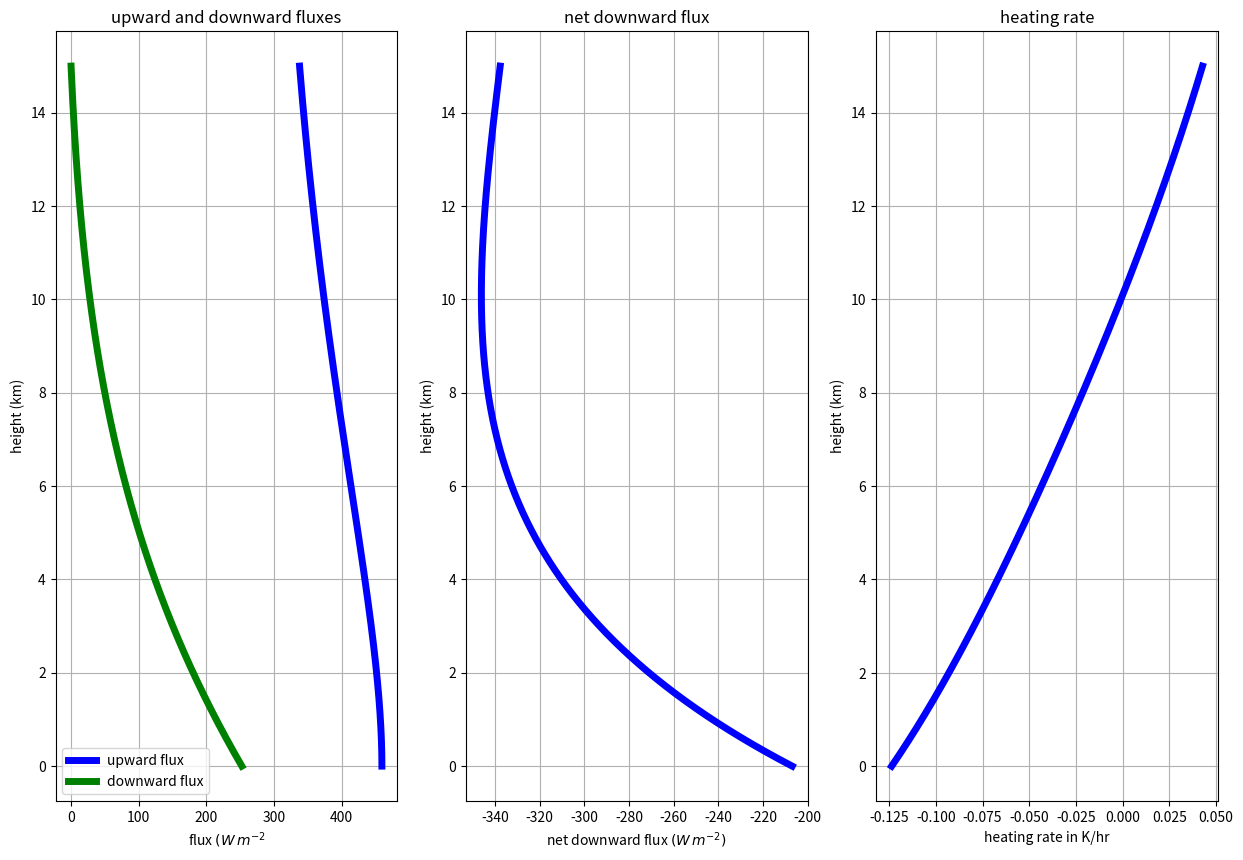

Recreate this plot in Python.
import numpy as np
import matplotlib.pyplot as plt
import matplotlib

def hydrostat(T_surf,p_surf,dT_dz,delta_z,num_levels):
    """
       build a hydrostatic atmosphere by integrating the hydrostatic equation from the surface,
       using num_levels of constant thickness delta_z
       
       Parameters
       ----------
       
       T_surf: float
            surface temperature in K
       p_surf: float
            surface pressure in Pa
       dT_dz: ndarray
             rate of temperature change with height in K/m
       delta_z: float
             layer thickness in m
       num_levels: float
             number of levels in the atmosphere
       
       Returns
       -------
       
       Temp, press, rho, height: tuple of ndarrays of length num_levels
          where the surface is level 0, and each index i larger than 0
          is located at the height corresponding to the top of a particular layer,
          so that values at the top of the atmosphere are given by index
          numlevels - 1
       
          Temp (K) , press (Pa), rho (kg/m^3), height (m) for each layer
    """
    Rd=287. #J/kg/K  -- gas constant for dry air
    g=9.8  #m/s^2
    Temp=np.empty([num_levels])
    press=np.empty_like(Temp)
    rho=np.empty_like(Temp)
    height=np.empty_like(Temp)
    #
    # level 0 sits directly above the surface, so start
    # with pressure, temp of air equal to ground temp, press
    # and get density from equaiton of state
    #
    press[0]=p_surf
    Temp[0]=T_surf
    rho[0]=p_surf/(Rd*T_surf)
    height[0]=0
    num_layers=num_levels - 1
    #now march up the atmosphere a level at a time
    # finding the values at the top of each layer
    for i in range(num_layers):
        delP= -rho[i]*g*delta_z
        height[i+1] = height[i] + delta_z
        Temp[i+1] = Temp[i] + dT_dz[i]*delta_z
        press[i+1]= press[i] + delP
        rho[i+1]=press[i+1]/(Rd*Temp[i+1])
    return (Temp,press,rho,height)

def find_tau(r_gas,k,rho,height):
    """
       Parameters
       ----------
       
       r_gas: float
           gas mixing ratio in kg/kg
       k: float
           mass absorption coefficient in kg/m^2
       rho: ndarray
           vector of air densities in kg/m^3 for each layer
       height: ndarray
        corresponding level heights in m
        
       Returns
       -------
       
          tau: ndarray 
             vertical optical depths of each level, starting from 0 at the surface
    """
    tau=np.empty_like(rho)
    tau[0]=0
    num_levels=len(rho)
    num_layers=num_levels - 1
    for index in range(num_layers):
        delta_z=height[index+1] - height[index]
        delta_tau=r_gas*rho[index]*k*delta_z
        tau[index+1]=tau[index] + delta_tau
    return tau

def fluxes(tau,Temp,height,T_surf):
    """
    given properties at each level return the upward and downward
    total flux at each level assuming no downward longwave flux at the top
    of the atmosphere, and a surface flux of sigma*T_surf**4.
    
    Parameters
    -----------
    
    tau, Temp, height:  ndarray of length tot_levels
        total optical depth (from surface), temperature (K) and height (m)
        at each level
        
    Returns
    -------
    
    up_flux, down_flux: ndarrays
       upward and downward flux of each level (W/m^2), all positive
    
    """
    sigma=5.67e-8 #W/m^2/K^4
    up_flux=np.empty_like(height)
    down_flux=np.empty_like(height)
    sfc_flux=sigma*T_surf**4.
    up_flux[0]=sfc_flux
    tot_levs=len(tau)
    for index in np.arange(1,tot_levs):
        upper_lev=index
        lower_lev=index - 1
        del_tau=tau[upper_lev] - tau[lower_lev]
        trans=np.exp(-del_tau)
        emiss=1 - trans
        layer_flux=sigma*Temp[lower_lev]**4.*emiss
        #
        # find the flux at the next level
        #
        up_flux[upper_lev]=trans*up_flux[lower_lev] + layer_flux
    #
    # start at the top of the atmosphere
    # with zero downwelling flux
    #
    down_flux[tot_levs-1]=0
    #
    # go down a level at a time, adding up the fluxes
    #
    for index in np.arange(1,tot_levs):
        upper_lev=tot_levs - index
        lower_lev=tot_levs - index -1
        del_tau=tau[upper_lev] - tau[lower_lev]
        trans=np.exp(-1.666*del_tau)
        emiss=1 - trans
        layer_flux=sigma*Temp[upper_lev]**4.*emiss
        down_flux[lower_lev]=down_flux[upper_lev]*trans + layer_flux
    return (up_flux,down_flux)

def heating_rate(net_down,height,rho):
    """
    given the net flux at each level (downward positive) and the
    height, and density of the atmosphere at each level, return
    the rate of change of temperature in each layer between two levels
    
    Parameters
    ----------
    
    net_down: ndarray
       positive downward net flux (W/m^2) at each level
       
    height: ndarray
       vertical location of each level (m)
       
    rho: ndarray
       density (kg/m^3) at each level
    
    Returns
    -------
    
    dT_dz: ndarray  -- length nlevels -1
       vector of temperature gradients across each layer (K/m)
       
    
    """
    
    cpd=1004.
    #
    # find the flux divergence across the layer
    # by differencing the levels.  Assume the layer density is constant
    # and equal to the average of the densities at the top and bottom levels
    #
    rho_mid=(rho[1:] + rho[:-1])/2.
    dEn_dz= np.diff(net_down)/np.diff(height)
    dT_dz=dEn_dz/(rho_mid*cpd)
    return dT_dz

def main():
    """
    find the heating rate (K/km) for a hydrostatic
    atmosphere with a constant decrease of temperature with heigt
    """
    
    #
    # use 15000 1 m thick layers from 0 to 15 km
    #
    r_gas=0.01  #kg/kg
    k=0.01  #m^2/kg
    T_surf=300 #K
    p_surf=100.e3 #Pa
    delta_z=1  #m
    num_levels=15000
    dT_dz = np.ones([num_levels])*(-7.e-3)
    #
    #
    #
    Temp,press,rho,height=hydrostat(T_surf,p_surf,dT_dz,delta_z,num_levels)
    tau=find_tau(r_gas,k,rho,height)
    up,down=fluxes(tau,Temp,height,T_surf)
    net_down = down - up
    dT_dt=heating_rate(down - up,height,rho)

    fig,(axis1,axis2,axis3)=plt.subplots(1,3,figsize=(15,10))
    axis1.plot(up,height*0.001,'b-',lw=5,label='upward flux')
    axis1.plot(down,height*0.001,'g-',lw=5,label='downward flux')
    axis1.set_title('upward and downward fluxes')
    axis1.set_xlabel('flux $(W\,m^{-2}$')
    axis1.set_ylabel('height (km)')
    axis1.legend(numpoints=1,loc='best')
    axis1.grid(True)

   
    axis2.plot(net_down,height*0.001,'b-',lw=5)
    axis2.set_title('net downward flux')
    axis2.set_xlabel('net downward flux $(W\,m^{-2})$')
    axis2.set_ylabel('height (km)')
    axis2.grid(True)


    dT_dt=dT_dt*3600.
    mid_height=(height[1:] + height[:-1])/2.
    axis3.plot(dT_dt,mid_height*0.001,'b-',lw=5)
    axis3.set_title('heating rate')
    axis3.set_xlabel('heating rate in K/hr')
    axis3.set_ylabel('height (km)')
    axis3.grid(True)

main()